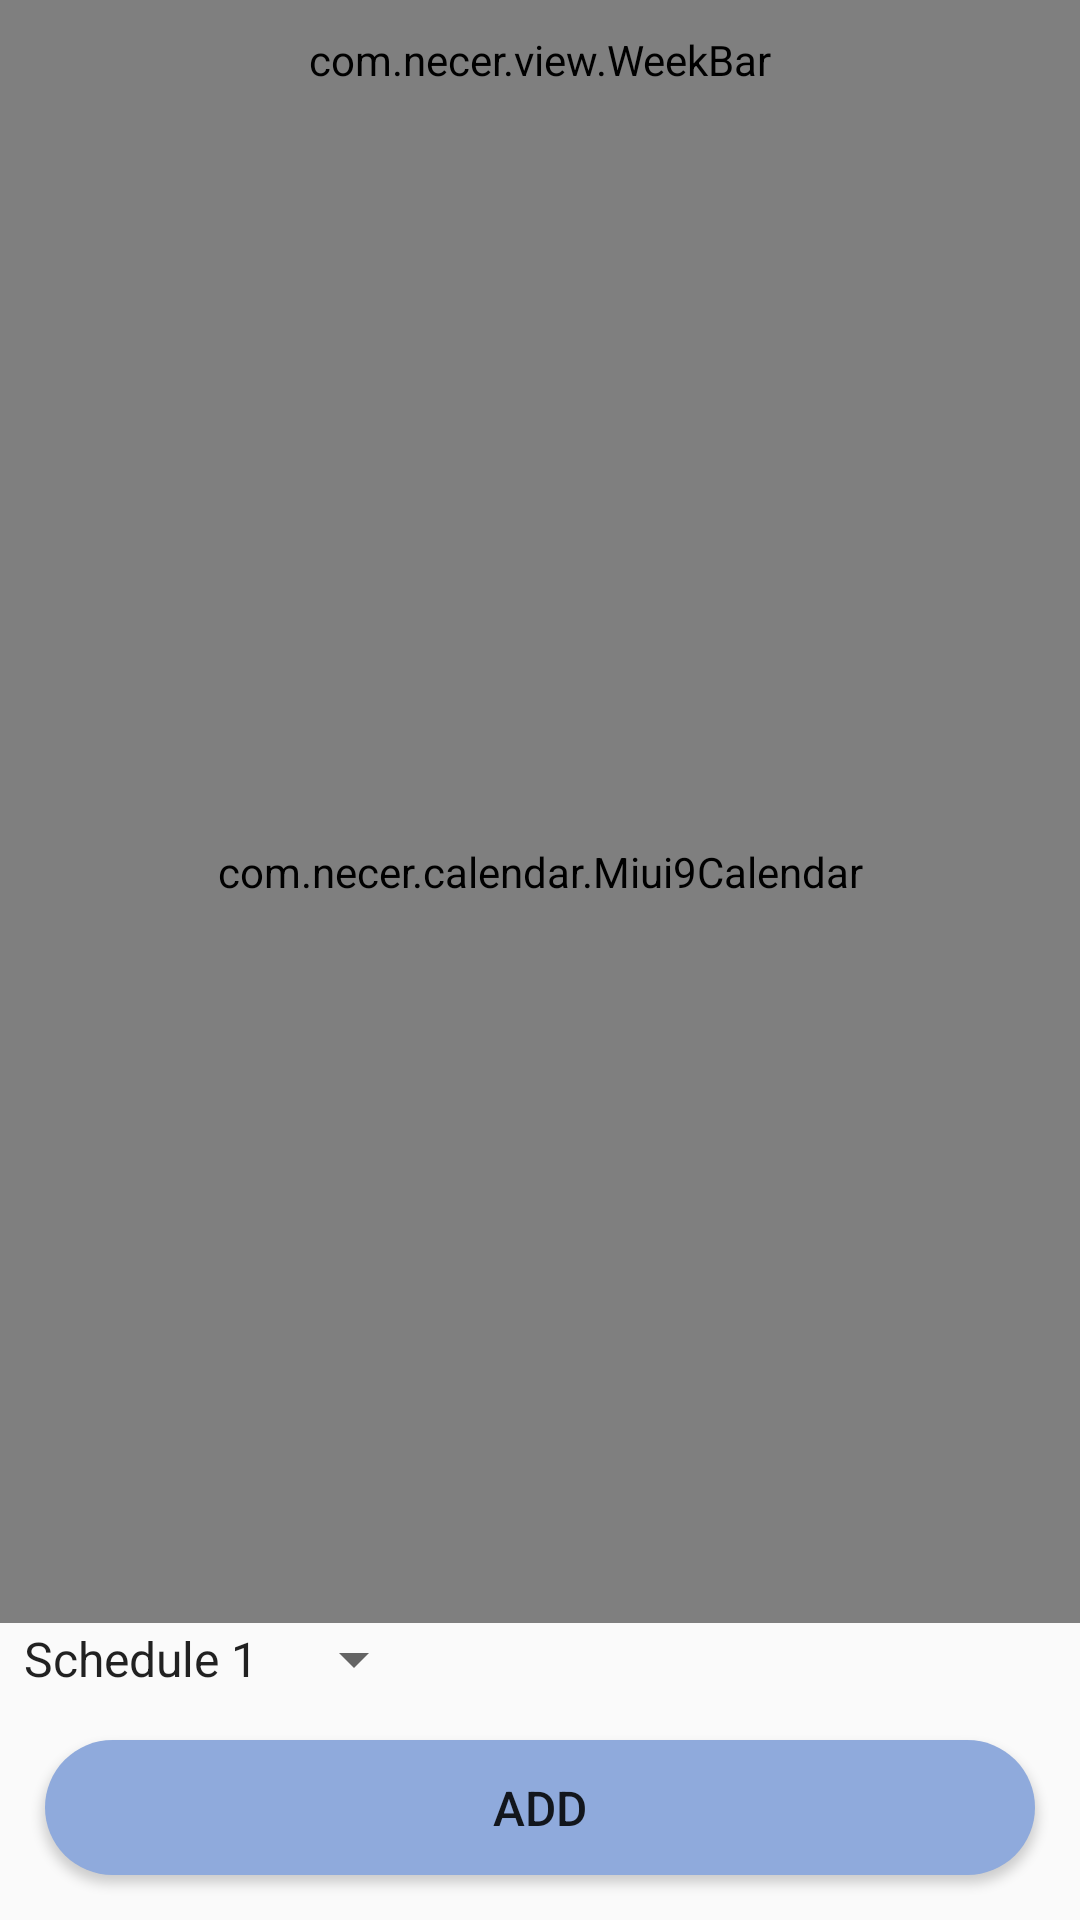

Produce the Android XML layout that renders to this screen, including the resource entries it uses.
<!-- AndroidManifest.xml: application theme AppTheme -->
<!-- res/layout/fragment_slideshow.xml -->
<?xml version="1.0" encoding="utf-8"?>
<LinearLayout xmlns:android="http://schemas.android.com/apk/res/android"
    xmlns:app="http://schemas.android.com/apk/res-auto"
    android:layout_width="match_parent"
    android:layout_height="match_parent"
    android:orientation="vertical"
    android:background="@color/N_white">

    <com.necer.view.WeekBar
        android:layout_width="match_parent"
        android:layout_height="40dp"
        android:textColor="@color/N_white"
        android:background="@color/colorPrimary"/>

    <com.necer.calendar.Miui9Calendar
        android:id="@+id/miui9Calendar"
        android:layout_width="match_parent"
        android:layout_height="0dp"
        android:layout_weight="1">



        <androidx.recyclerview.widget.RecyclerView
            android:id="@+id/recyclerView"
            android:layout_width="match_parent"
            android:layout_height="match_parent"
            app:layoutManager="androidx.recyclerview.widget.LinearLayoutManager" />
    </com.necer.calendar.Miui9Calendar>

    <Spinner
        android:id="@+id/spinner1"
        android:layout_width="wrap_content"
        android:layout_height="wrap_content"
        android:spinnerMode="dialog"
        android:entries="@array/spinner1"
        android:prompt="@string/Choose_schedule" />

    <Button
        android:id="@+id/calenderAdd"
        android:layout_width="match_parent"
        android:layout_height="45dp"
        android:background="@drawable/shape_add_bg"
        android:layout_margin="15dp"
        android:textSize="16sp"
        android:text="add"
        android:textColor="@color/N_white"/>

</LinearLayout>
<!-- resources referenced by this layout -->
<resources>
  <string-array name="spinner1">
          <item>Schedule 1</item>
          <item>Schedule 2</item>
      </string-array>
  <color name="colorPrimary">#8FAADC</color>
  <!-- drawable shape_add_bg (drawable) -->
  <?xml version="1.0" encoding="utf-8"?>
  <shape xmlns:android="http://schemas.android.com/apk/res/android">
  
      <corners android:radius="25dp" />
      <solid android:color="#FF8FAADC" />
  
  </shape>
  <string name="Choose_schedule">Choose a schedule</string>
  <style name="AppTheme" parent="Theme.AppCompat.Light.DarkActionBar">
          
          <item name="colorPrimary">@color/colorPrimary</item>
          <item name="colorPrimaryDark">@color/colorPrimaryDark</item>
          <item name="colorAccent">@color/colorAccent</item>
      </style>
  <color name="colorPrimaryDark">#8FAADC</color>
  <color name="colorAccent">#8FAADC</color>
</resources>
